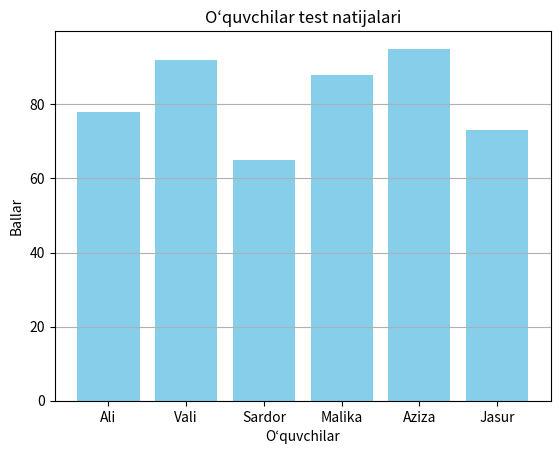

Generate this figure with matplotlib:
import matplotlib.pyplot as plt

ismlar = ["Ali", "Vali", "Sardor", "Malika", "Aziza", "Jasur"]
ballar = [78, 92, 65, 88, 95, 73]

plt.bar(ismlar, ballar, color="skyblue")

eng_yuqori = max(ballar)
eng_past = min(ballar)
ortacha = sum(ballar) / len(ballar)

print("Eng yuqori ball:", eng_yuqori)
print("Eng yuqori ball olgan:", ismlar[ballar.index(eng_yuqori)])

print("Eng past ball:", eng_past)
print("Eng past ball olgan:", ismlar[ballar.index(eng_past)])

print("O‘rtacha ball:", round(ortacha, 2))

plt.title("O‘quvchilar test natijalari")
plt.xlabel("O‘quvchilar")
plt.ylabel("Ballar")

plt.grid(axis="y")

plt.savefig("oquvchilar_natijasi.png")

plt.show()
